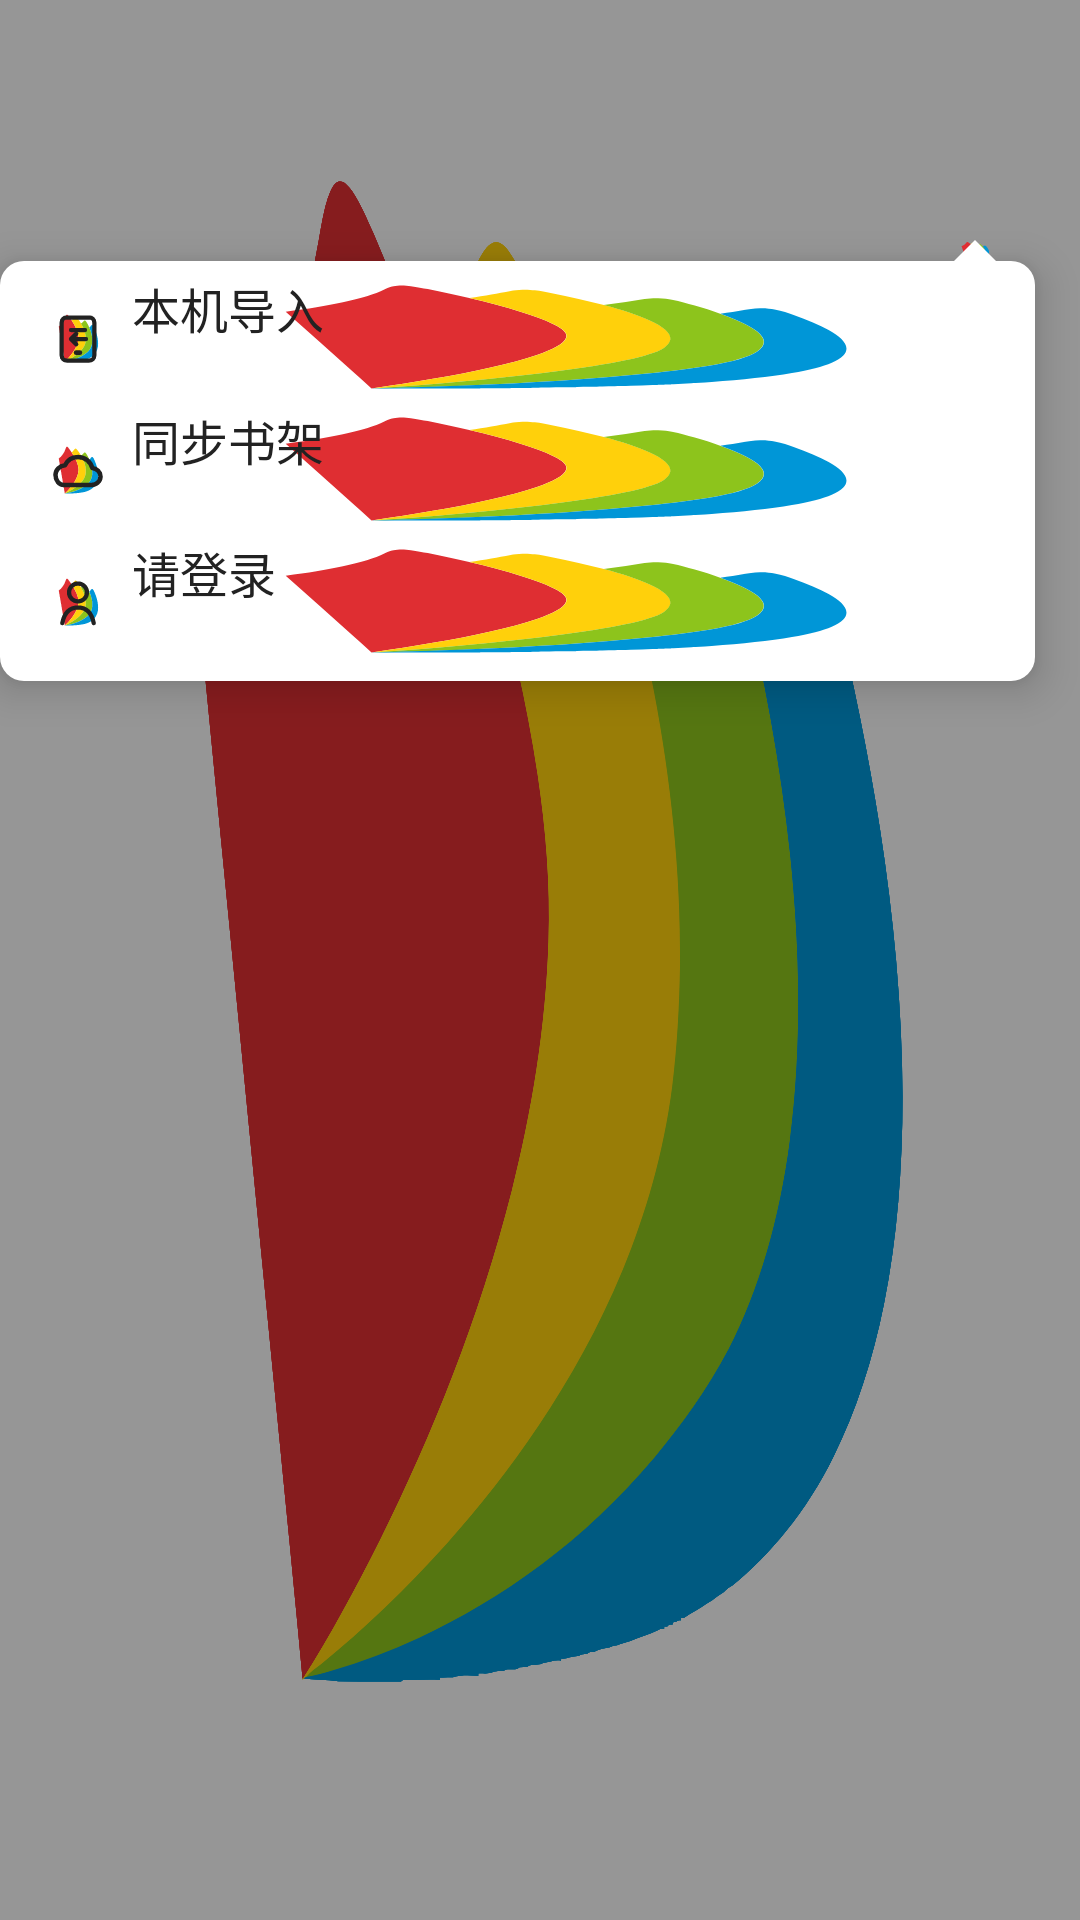

This screen was rendered from an Android layout file. Write that file and the resources it references.
<!-- AndroidManifest.xml: application theme AppTheme -->
<!-- res/layout/view_home_more_menu.xml -->
<?xml version="1.0" encoding="utf-8"?>
<FrameLayout xmlns:android="http://schemas.android.com/apk/res/android"
    xmlns:tools="http://schemas.android.com/tools"
    android:id="@+id/home_menu_overlay"
    android:layout_width="match_parent"
    android:layout_height="match_parent"
    tools:context=".ui.activity.MainActivity">

    <View
        android:id="@+id/home_menu_scrim"
        android:layout_width="match_parent"
        android:layout_height="match_parent"
        android:background="#66000000" />

    <ImageView
        android:id="@+id/home_menu_arrow"
        android:layout_width="14dp"
        android:layout_height="7dp"
        android:layout_gravity="top|right"
        android:layout_marginTop="80dp"
        android:layout_marginRight="28dp"
        android:elevation="9dp"
        android:src="@drawable/ic_home_more_popup_arrow" />

    <LinearLayout
        android:id="@+id/home_menu_popup"
        android:layout_width="wrap_content"
        android:layout_height="wrap_content"
        android:layout_gravity="top|right"
        android:layout_marginTop="87dp"
        android:layout_marginRight="15dp"
        android:background="@drawable/bg_home_more_popup"
        android:elevation="8dp"
        android:orientation="vertical">

        <LinearLayout
            android:id="@+id/home_menu_import"
            android:layout_width="wrap_content"
            android:layout_height="44dp"
            android:background="?attr/selectableItemBackground"
            android:gravity="center_vertical"
            android:orientation="horizontal"
            android:paddingLeft="16dp"
            android:paddingRight="16dp">

            <ImageView
                android:layout_width="20dp"
                android:layout_height="20dp"
                android:contentDescription="@null"
                android:src="@drawable/ic_home_menu_import_24"
                android:tint="@color/home_menu_item" />

            <TextView
                android:layout_width="wrap_content"
                android:layout_height="wrap_content"
                android:layout_marginLeft="8dp"
                android:ellipsize="end"
                android:fontFamily="sans-serif"
                android:includeFontPadding="false"
                android:maxLines="1"
                android:maxWidth="76dp"
                android:text="@string/nb.menu.action.scan"
                android:textColor="@color/home_menu_item"
                android:textSize="16sp" />
        </LinearLayout>

        <LinearLayout
            android:id="@+id/home_menu_sync"
            android:layout_width="wrap_content"
            android:layout_height="44dp"
            android:background="?attr/selectableItemBackground"
            android:gravity="center_vertical"
            android:orientation="horizontal"
            android:paddingLeft="16dp"
            android:paddingRight="16dp">

            <ImageView
                android:layout_width="20dp"
                android:layout_height="20dp"
                android:contentDescription="@null"
                android:src="@drawable/ic_home_menu_sync_24"
                android:tint="@color/home_menu_item" />

            <TextView
                android:layout_width="wrap_content"
                android:layout_height="wrap_content"
                android:layout_marginLeft="8dp"
                android:ellipsize="end"
                android:fontFamily="sans-serif"
                android:includeFontPadding="false"
                android:maxLines="1"
                android:maxWidth="76dp"
                android:text="@string/nb.menu.action.sync"
                android:textColor="@color/home_menu_item"
                android:textSize="16sp" />
        </LinearLayout>

        <LinearLayout
            android:id="@+id/home_menu_account"
            android:layout_width="wrap_content"
            android:layout_height="44dp"
            android:background="?attr/selectableItemBackground"
            android:gravity="center_vertical"
            android:orientation="horizontal"
            android:paddingLeft="16dp"
            android:paddingRight="16dp">

            <ImageView
                android:layout_width="20dp"
                android:layout_height="20dp"
                android:contentDescription="@null"
                android:src="@drawable/ic_home_menu_account_24"
                android:tint="@color/home_menu_item" />

            <TextView
                android:id="@+id/home_menu_account_title"
                android:layout_width="wrap_content"
                android:layout_height="wrap_content"
                android:layout_marginLeft="8dp"
                android:ellipsize="end"
                android:fontFamily="sans-serif"
                android:includeFontPadding="false"
                android:maxEms="11"
                android:maxLines="1"
                android:maxWidth="104dp"
                android:text="@string/nb.menu.action.login"
                android:textColor="@color/home_menu_item"
                android:textSize="16sp" />
        </LinearLayout>
    </LinearLayout>
</FrameLayout>
<!-- resources referenced by this layout -->
<resources>
  <color name="home_menu_item">#222222</color>
  <!-- drawable bg_home_more_popup (drawable) -->
  <?xml version="1.0" encoding="utf-8"?>
  <shape xmlns:android="http://schemas.android.com/apk/res/android">
      <solid android:color="@color/home_surface" />
      <corners android:radius="8dp" />
      <padding
          android:bottom="4dp"
          android:left="0dp"
          android:right="0dp"
          android:top="4dp" />
  </shape>
  <!-- drawable ic_home_menu_account_24 (drawable) -->
  <?xml version="1.0" encoding="utf-8"?>
  <vector xmlns:android="http://schemas.android.com/apk/res/android"
      android:width="24dp"
      android:height="24dp"
      android:viewportWidth="24"
      android:viewportHeight="24">
      <path
          android:fillColor="@android:color/transparent"
          android:pathData="M12,4.2C10.02,4.2 8.42,5.8 8.42,7.78C8.42,9.76 10.02,11.36 12,11.36C13.98,11.36 15.58,9.76 15.58,7.78C15.58,5.8 13.98,4.2 12,4.2Z"
          android:strokeColor="@color/home_menu_item"
          android:strokeLineCap="round"
          android:strokeLineJoin="round"
          android:strokeWidth="1.7" />
      <path
          android:fillColor="@android:color/transparent"
          android:pathData="M5.7,20.05C6.55,15.9 8.72,13.8 12,13.8C15.28,13.8 17.45,15.9 18.3,20.05"
          android:strokeColor="@color/home_menu_item"
          android:strokeLineCap="round"
          android:strokeLineJoin="round"
          android:strokeWidth="1.7" />
  </vector>
  <!-- drawable ic_home_menu_sync_24 (drawable) -->
  <?xml version="1.0" encoding="utf-8"?>
  <vector xmlns:android="http://schemas.android.com/apk/res/android"
      android:width="24dp"
      android:height="24dp"
      android:viewportWidth="24"
      android:viewportHeight="24">
      <path
          android:fillColor="@android:color/transparent"
          android:pathData="M6.35,17.6H17.3C19.35,17.6 21,16.12 21,14.18C21,12.42 19.58,11.02 17.72,10.82C17.08,8.28 14.78,6.42 12.04,6.42C9.72,6.42 7.74,7.72 6.8,9.72C4.65,9.9 3,11.55 3,13.6C3,15.82 4.48,17.6 6.35,17.6Z"
          android:strokeColor="@color/home_menu_item"
          android:strokeLineCap="round"
          android:strokeLineJoin="round"
          android:strokeWidth="1.8" />
  </vector>
  <!-- drawable ic_home_more_popup_arrow (drawable) -->
  <?xml version="1.0" encoding="utf-8"?>
  <vector xmlns:android="http://schemas.android.com/apk/res/android"
      android:width="14dp"
      android:height="7dp"
      android:viewportWidth="14"
      android:viewportHeight="7">
      <path
          android:fillColor="@color/home_surface"
          android:pathData="M7,0 L14,7 H0 Z" />
  </vector>
  <string name="nb.menu.action.login">请登录</string>
  <string name="nb.menu.action.scan">本机导入</string>
  <string name="nb.menu.action.sync">同步书架</string>
  <style name="AppTheme" parent="BaseAppTheme">
          <item name="android:background">@drawable/ic_transparent_logo</item>
      </style>
  <color name="home_surface">#FFFFFF</color>
  <style name="BaseAppTheme" parent="Theme.AppCompat.Light.NoActionBar">
          
          <item name="colorPrimary">@color/colorPrimary</item>
          <item name="colorPrimaryDark">@color/colorPrimaryDark</item>
          <item name="colorAccent">@color/colorAccent</item>
          <item name="android:listDivider">@drawable/shape_divider_dash</item>
          <item name="android:actionOverflowMenuStyle">@style/ActionButton.Overflow.Menu</item>
      </style>
  <color name="colorPrimary">#3F51B5</color>
  <color name="colorPrimaryDark">#303F9F</color>
  <color name="colorAccent">#FF4081</color>
  <style name="ActionButton.Overflow.Menu" parent="android:style/Widget.Holo.Light.ActionButton.Overflow">
          <item name="android:src">@drawable/ic_menu_overflow</item>
      </style>
</resources>
